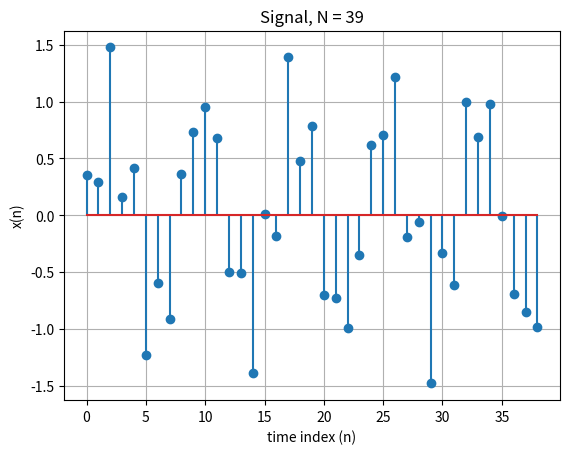
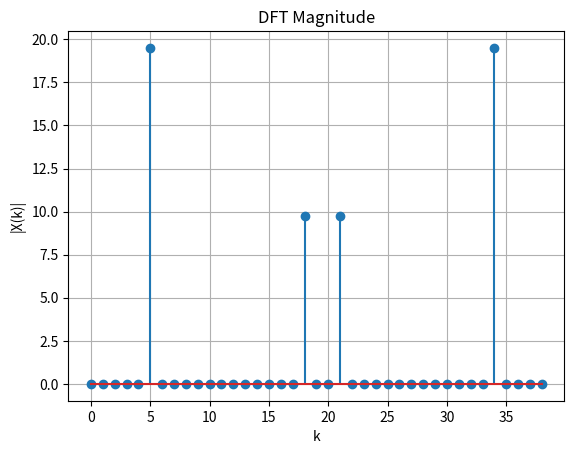
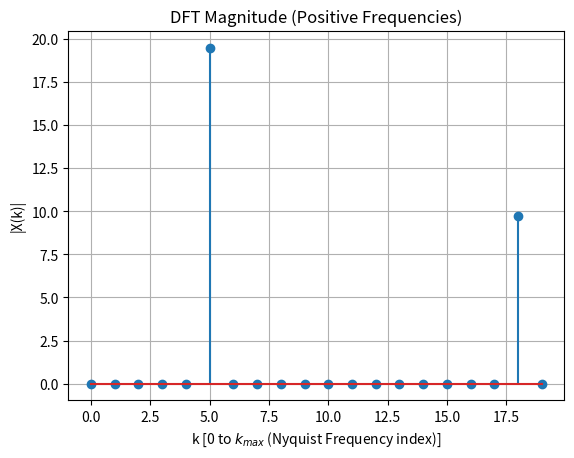

The matplotlib source for these figures, in order:
import numpy as np
import matplotlib.pyplot as plt
import scipy as sp


def DFT(x):
    '''DFT from the defining equation'''
    N = len(x)
    X = np.zeros(N, dtype=complex)
    for k in range(N):
        for n in range(N):
            X[k] += x[n] * np.exp(-2j * np.pi * k * n / N)
    return X


N = 39                  # sequency length
k1 = 5                  # frequency index for first signal component
k2 = np.floor(N/2) - 1  # frequency index for second signal component at the upper end
n = np.arange(N)
x = np.sin(2 * np.pi * k1 * n / N) + 0.5 * np.cos(2 * np.pi * k2 * n / N + np.pi/4)


plt.figure()
plt.stem(n,x)
plt.grid()
plt.xlabel('time index (n)')
plt.ylabel('x(n)')
plt.title(rf'Signal, N = {N}')
plt.show()

X = DFT(x)
# X = sp.fft.fft(x)
k = np.arange(N)


plt.figure()
plt.stem(k,abs(X))
plt.grid()
plt.xlabel('k')
plt.ylabel('|X(k)|')
plt.title('DFT Magnitude')
plt.show()

plt.figure()
Kd2max = int(np.floor(N/2))+1
plt.stem(k[0:Kd2max],abs(X[0:Kd2max]))
plt.grid()
plt.xlabel(r'k [0 to $k_{max}$ (Nyquist Frequency index)]')
plt.ylabel('|X(k)|')
plt.title('DFT Magnitude (Positive Frequencies)')
plt.show()